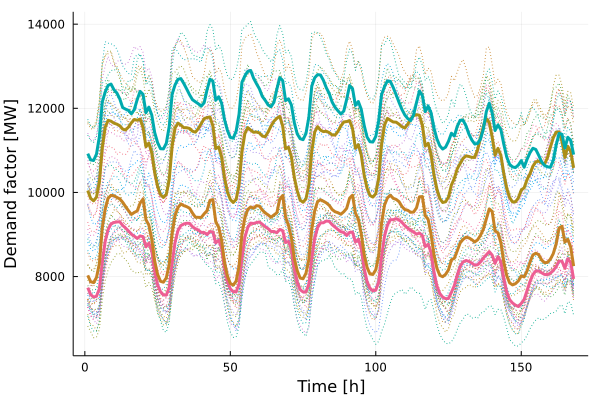

Data behind this chart, as committed beside it:
x1, x2, x3, x4
10046, 10922, 7736, 8028
9858, 10774, 7572, 7879
9800, 10758, 7511, 7856
9887, 10910, 7533, 7979
10249, 11328, 7707, 8312
11067, 12153, 8338, 9160
11554, 12387, 8839, 9615
11714, 12546, 9116, 9863
11693, 12575, 9252, 9930
11646, 12442, 9285, 9922
11623, 12364, 9298, 9882
11586, 12225, 9303, 9846
11506, 12018, 9215, 9767
11485, 11980, 9154, 9664
11553, 11949, 9084, 9566
11656, 11869, 9008, 9477
11734, 11970, 8960, 9524
11716, 12208, 8905, 9560
11743, 12402, 8966, 9748
11548, 12332, 8948, 9843
11085, 11896, 8706, 9354
11174, 12027, 8793, 9224
10940, 11841, 8607, 8888
10475, 11425, 8131, 8372
10145, 11184, 7808, 8054
9947, 11039, 7640, 7888
9880, 11034, 7562, 7866
9955, 11168, 7558, 7970
10302, 11570, 7738, 8286
11094, 12337, 8322, 9018
11531, 12555, 8810, 9449
11648, 12689, 9092, 9642
11601, 12706, 9212, 9726
11539, 12591, 9250, 9686
11538, 12459, 9268, 9662
11520, 12321, 9264, 9624
11455, 12204, 9184, 9509
11433, 12155, 9136, 9411
11516, 12108, 9105, 9408
11636, 12050, 9050, 9405
11752, 12131, 9049, 9491
11781, 12440, 8996, 9566
11795, 12693, 9070, 9812
11584, 12647, 9059, 9830
11041, 12192, 8799, 9302
11082, 12274, 8865, 9171
10838, 12123, 8684, 8866
10342, 11732, 8217, 8344
10012, 11474, 7890, 8014
9832, 11308, 7708, 7837
9760, 11289, 7640, 7795
9833, 11457, 7634, 7892
10175, 11860, 7822, 8246
10968, 12618, 8434, 9004
11397, 12771, 8931, 9401
11542, 12875, 9167, 9596
11479, 12900, 9270, 9655
11430, 12714, 9261, 9624
11437, 12584, 9284, 9686
11414, 12462, 9298, 9675
... 108 more rows
